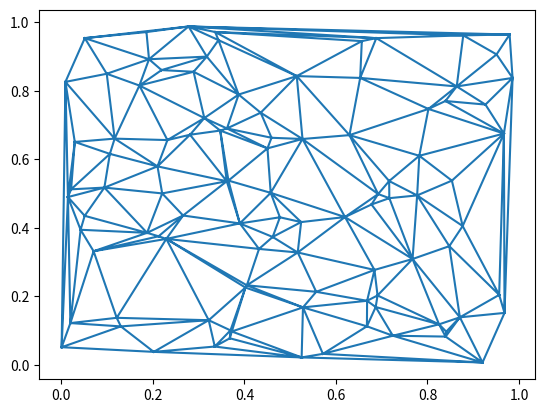

Python code for this plot:
import numpy as np
import matplotlib.pyplot as plt
import matplotlib.tri as tri

data = np.random.rand(100, 2)

triangles = tri.Triangulation(data[:,0], data[:,1])

plt.triplot(triangles)
plt.show()